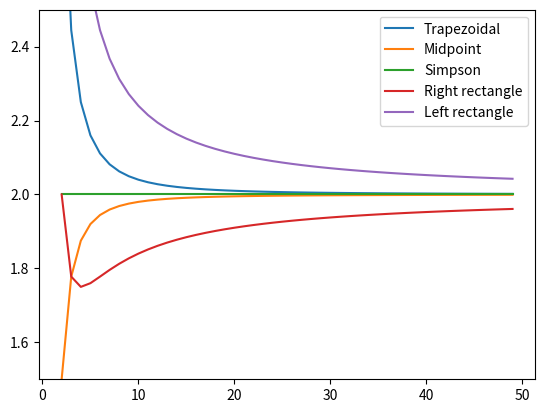

The script that saved this image:
import numpy as np
import matplotlib.pyplot as plt
import math

def integration_n_trapezoidal(f,a,b,N):
    s=(f(a) +f(b))*0.5
    h = (b-a)/N
    for i in range(1,N):
        s+= f(a + i*h)
    return h*s


def integration_n_midlepoint(f,a,b,N):
    s = 0
    h = (b-a)/N
    for i in range(N):
        s+=h*f(a+i*h + h/2)
    return s

def integration_n_Simpson(f,a,b,N):
    s=(f(a) +f(b))*(1/6) 
    h = (b-a)/N
    s += (2/3)*f(a+ h/2)
    for i in range(1,N):
        s+= 2/3 *f(a + i*h + h/2) + f(a+i*h)/3
    return h*s

def integration_n_left(f, a, b, N):
    h = (b-a)/N
    integral = 0
    for i in range(N):
        integral += f(a + i*h)
    integral *= h
    return integral

def integration_n_right(f, a, b, N):
    h = (b-a)/N
    integral = 0
    for i in range(1, N+1):
        integral += f(a + i*h)
    integral *= h
    return integral

def integration_epsilon(f,a,b,eps,meth):
    n = 2
    Nmax = 1000
    while n < Nmax:
        if (abs(meth(f,a,b,2*n)- meth(f,a,b,n)) < eps):
            return meth(f,a,b,n)
        n *= 2
    return None


def polynomial(x):
    return x**3 - 3*x + 2

a = 0
b = 2

exact_integral = 2

# Test trapezoidal rule
N = 10
approx_integral = integration_n_trapezoidal(polynomial, a, b, N)
error = abs(approx_integral - exact_integral)
print(f"Trapezoidal rule with N={N}: Approximate integral = {approx_integral}, Error = {error}")

# Test midpoint rule
N = 10
approx_integral = integration_n_midlepoint(polynomial, a, b, N)
error = abs(approx_integral - exact_integral)
print(f"Midpoint rule with N={N}: Approximate integral = {approx_integral}, Error = {error}")

# Test Simpson's rule
N = 10
approx_integral = integration_n_Simpson(polynomial, a, b, N)
error = abs(approx_integral - exact_integral)
print(f"Simpson's rule with N={N}: Approximate integral = {approx_integral}, Error = {error}")

# Test left endpoint rule
N = 10
approx_integral = integration_n_left(polynomial, a, b, N)
error = abs(approx_integral - exact_integral)
print(f"Left endpoint rule with N={N}: Approximate integral = {approx_integral}, Error = {error}")

# Test right endpoint rule
N = 10
approx_integral = integration_n_right(polynomial, a, b, N)
error = abs(approx_integral - exact_integral)
print(f"Right endpoint rule with N={N}: Approximate integral = {approx_integral}, Error = {error}")

# Test adaptive integration
eps = 0.01
approx_integral = integration_epsilon(polynomial, a, b, eps, integration_n_Simpson)
error = abs(approx_integral - exact_integral)
print(f"Adaptive integration with epsilon={eps}: Approximate integral = {approx_integral}, Error = {error}")



# Convergence graphs

X = [ k  for k in range(2,50)]

Ytrap = [ integration_n_trapezoidal(polynomial, a, b, x) for x in X]
Ymid = [integration_n_midlepoint(polynomial, a, b, x) for x in X]
Ysimp = [integration_n_Simpson(polynomial, a, b, x) for x in X]
Yleft = [integration_n_left(polynomial, a, b, x) for x in X]
Yright = [integration_n_right(polynomial, a, b, x) for x in X]

plt.plot(X,Ytrap,label = "Trapezoidal")
plt.plot(X,Ymid,label = "Midpoint")
plt.plot(X, Ysimp, label = "Simpson")
plt.plot(X,Yleft,label = "Right rectangle")
plt.plot(X,Yright, label = "Left rectangle")


plt.legend()
plt.ylim([1.5,2.5])
plt.show()

# Length of plane curves 
def L(f,a,b,method=integration_n_Simpson):
    def function(x):
        h = 1e-3
        return math.sqrt(1 + (f(x + h) - f(x - h))/(2 * h) * (f(x + h) - f(x - h))/(2 * h))
    return method(function,a,b,10)
